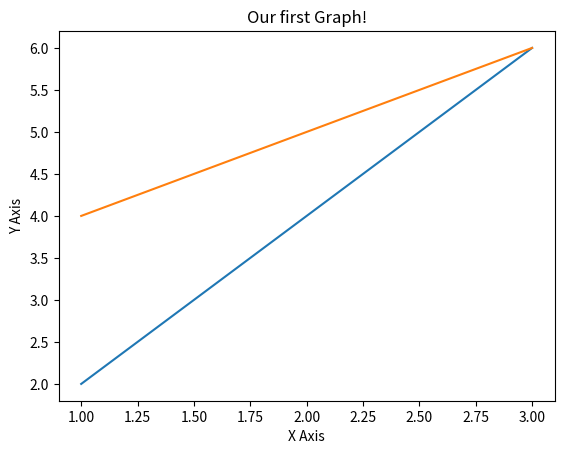

The matplotlib source for this figure:
# MATHEUS LUIZ TEIXEIRA SILVA 11311EMT025

import matplotlib.pyplot as plt
import numpy as np
import pandas as pd

plt.plot([1,2,3],[2,4,6])
x=[1,2,3]
y=[4,5,6]
plt.plot(x,y)
plt.title("Our first Graph!")
plt.xlabel("X Axis")
plt.ylabel("Y Axis")
plt.show()